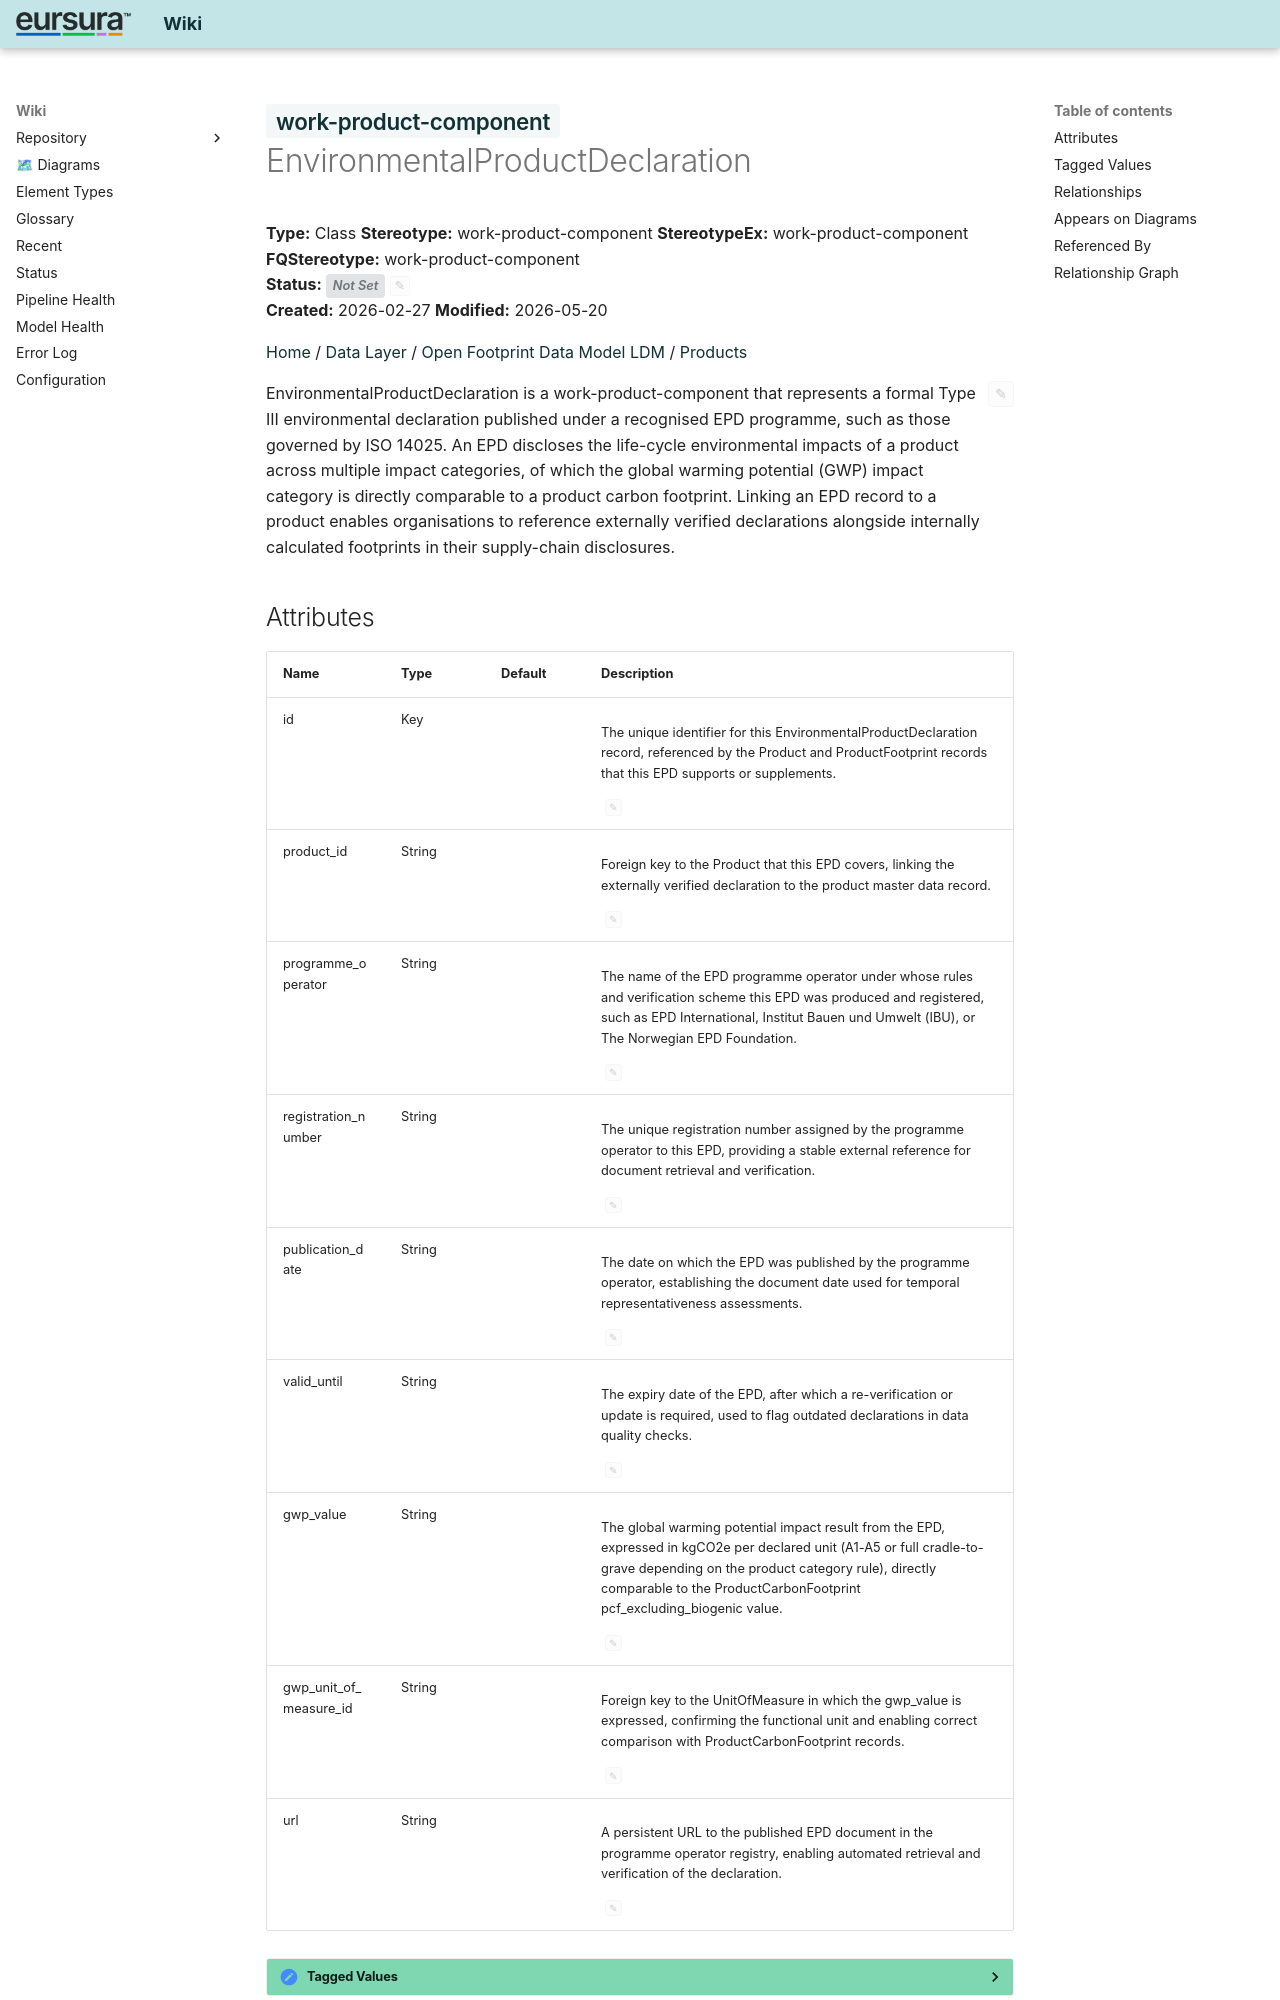

repository: hvroosmalen-eaxpertise/EAxWiki · page: Products/EnvironmentalProductDeclaration.html · generator: mkdocs

---
ea_id: 819
status: 
status_options: [Approved, Implemented, Mandatory, Proposed, Validated]
ea_hash: e3b0c442
notes_hash: 7fd275b9
---

# <span class="sl" data-layer="uml">work-product-component</span> EnvironmentalProductDeclaration

**Type:** Class  **Stereotype:** work-product-component  **StereotypeEx:** work-product-component  **FQStereotype:** work-product-component  
**Status:** <span id="ea-status-editor" class="ea-status-editor" data-ea-id="819" data-status="" data-options='[&quot;Approved&quot;,&quot;Implemented&quot;,&quot;Mandatory&quot;,&quot;Proposed&quot;,&quot;Validated&quot;]' data-file-path="Products/EnvironmentalProductDeclaration.md" data-api-port="8001" data-api-token="0a090fdc614acadb47d274812862962392b5fdee6a3e1f83"><span class="status-badge status-not-set">Not Set</span><button class="ea-status-edit-btn" type="button" aria-label="Edit status">&#9998;</button></span>  
**Created:** 2026-02-27  **Modified:** 2026-05-20


[Home](../index.html) / [Data Layer](../Data Layer/index.html) / [Open Footprint Data Model LDM](../Open Footprint Data Model LDM/index.html) / [Products](index.html)

<div id="ea-notes-editor" class="ea-notes-editor" data-ea-id="819" data-file-path="Products/EnvironmentalProductDeclaration.md" data-api-port="8001" data-api-token="0a090fdc614acadb47d274812862962392b5fdee6a3e1f83" data-ai-configured="true">
<button id="ea-notes-edit-btn" class="ea-notes-edit-btn" type="button" aria-label="Edit notes">&#9998;</button>
<div class="ea-notes-content">
<!--ea-notes-start-->
<p>EnvironmentalProductDeclaration is a work-product-component that represents a formal Type III environmental declaration published under a recognised EPD programme, such as those governed by ISO 14025. An EPD discloses the life-cycle environmental impacts of a product across multiple impact categories, of which the global warming potential (GWP) impact category is directly comparable to a product carbon footprint. Linking an EPD record to a product enables organisations to reference externally verified declarations alongside internally calculated footprints in their supply-chain disclosures.</p>
<!--ea-notes-end-->
</div>
</div>
